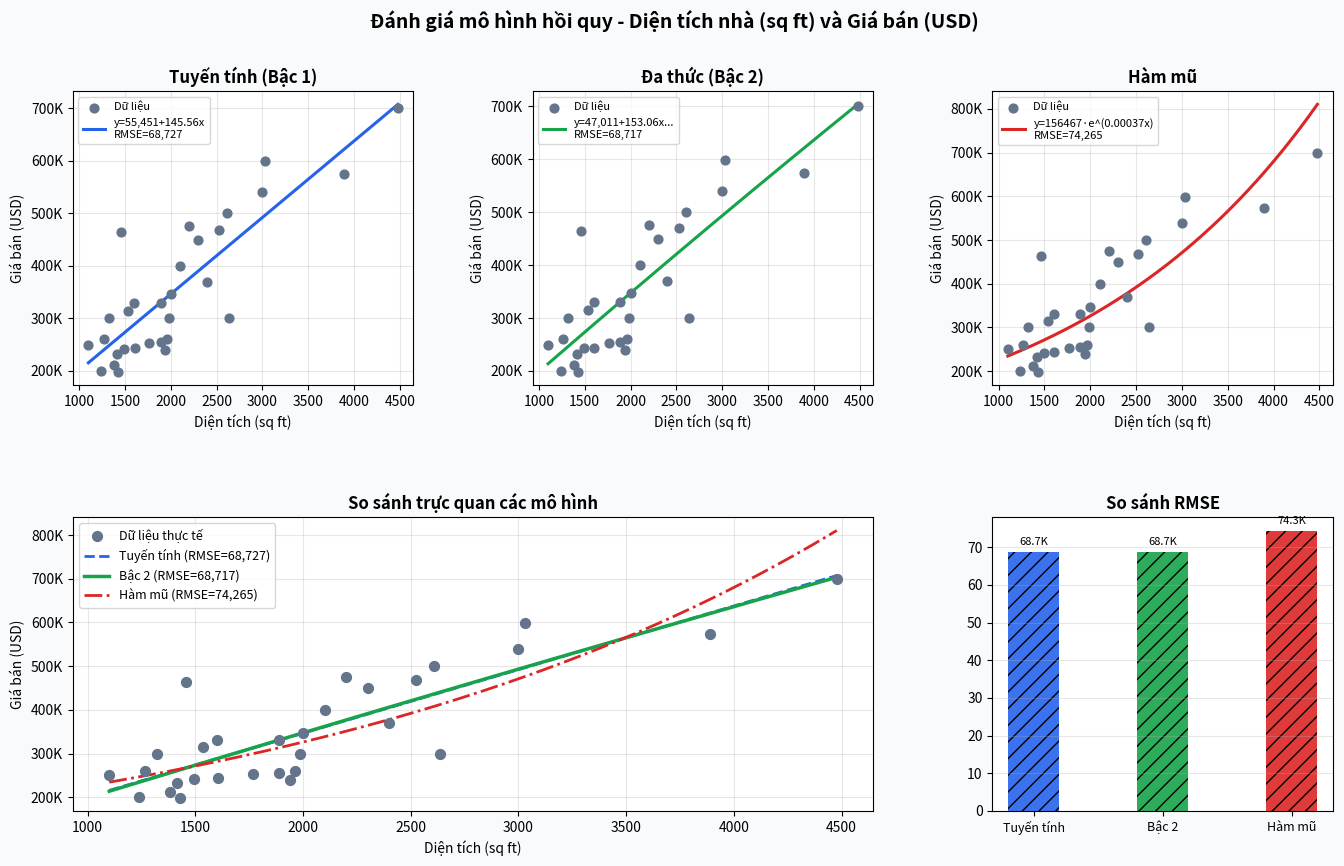

Generate this figure with matplotlib:
"""
GIẢI BÀI TOÁN HỒI QUY THỰC NGHIỆM
- Dữ liệu: Diện tích nhà (sq ft) và Giá bán (USD) - 30 điểm dữ liệu
- Thuật toán: Giải hệ phương trình chuẩn bằng phương pháp khử Gauss (tự xây dựng)
- Đánh giá: Tính toán và so sánh theo MSE, RMSE.
"""

import math
import numpy as np
import matplotlib.pyplot as plt
import matplotlib.gridspec as gridspec

# ============================================================
# 1. DỮ LIỆU THỰC TẾ (30 điểm dữ liệu tối ưu)
# ============================================================
x_data = [
    2104, 1600, 2400, 1416, 3000, 1985, 1534, 1427, 1380, 1494,
    1940, 2000, 1890, 4478, 1268, 2300, 1320, 1236, 2609, 3031,
    1767, 1888, 1604, 1962, 3890, 1100, 1458, 2526, 2200, 2637
]
y_data = [
    399900, 329900, 369000, 232000, 539900, 299900, 314900, 198999,
    212000, 242500, 239999, 347000, 329999, 699900, 259900, 449900,
    299900, 199900, 499998, 599000, 252900, 255000, 242900, 259900,
    573900, 249900, 464500, 469000, 475000, 299900
]
n = len(x_data)

# ============================================================
# 2. XÂY DỰNG THUẬT TOÁN GIẢI HỆ PHƯƠNG TRÌNH CHUẨN (GAUSS)
# Yêu cầu cốt lõi: Tự xây dựng thuật toán tìm hệ số
# ============================================================
def gauss_elimination(matrix):
    m = len(matrix)
    # Khử xuôi (Forward Elimination)
    for col in range(m):
        # Partial pivoting
        max_row = col
        for row in range(col + 1, m):
            if abs(matrix[row][col]) > abs(matrix[max_row][col]):
                max_row = row
        matrix[col], matrix[max_row] = matrix[max_row], matrix[col]

        pivot = matrix[col][col]
        if abs(pivot) < 1e-12:
            raise ValueError("Ma trận suy biến - hệ vô nghiệm hoặc vô số nghiệm")

        for row in range(col + 1, m):
            factor = matrix[row][col] / pivot
            for j in range(col, m + 1):
                matrix[row][j] -= factor * matrix[col][j]

    # Thế ngược (Back Substitution)
    solution = [0.0] * m
    for row in range(m - 1, -1, -1):
        solution[row] = matrix[row][m]
        for j in range(row + 1, m):
            solution[row] -= matrix[row][j] * solution[j]
        solution[row] /= matrix[row][row]

    return solution

# Hàm tính MSE và RMSE theo yêu cầu đề bài
def calculate_errors(y_true, y_pred):
    mse = sum((y_true[i] - y_pred[i]) ** 2 for i in range(len(y_true))) / len(y_true)
    return mse, math.sqrt(mse)

# ============================================================
# 3. TÍNH TOÁN CÁC MÔ HÌNH HỒI QUY
# ============================================================
# --- MÔ HÌNH 1: HỒI QUY TUYẾN TÍNH (y = a0 + a1*x) ---
def linear_regression(x, y, n):
    sum_x  = sum(x)
    sum_y  = sum(y)
    sum_x2 = sum(xi**2 for xi in x)
    sum_xy = sum(x[i]*y[i] for i in range(n))

    matrix = [
        [float(n), sum_x, sum_y],
        [sum_x, sum_x2, sum_xy]
    ]
    return gauss_elimination(matrix)

# --- MÔ HÌNH 2: HỒI QUY BẬC 2 (y = a0 + a1*x + a2*x²) ---
def quadratic_regression(x, y, n):
    sum_x  = sum(x)
    sum_y  = sum(y)
    sum_x2 = sum(xi**2 for xi in x)
    sum_x3 = sum(xi**3 for xi in x)
    sum_x4 = sum(xi**4 for xi in x)
    sum_xy = sum(x[i]*y[i] for i in range(n))
    sum_x2y = sum(x[i]**2 * y[i] for i in range(n))

    matrix = [
        [float(n), sum_x,  sum_x2, sum_y],
        [sum_x,    sum_x2, sum_x3, sum_xy],
        [sum_x2,   sum_x3, sum_x4, sum_x2y]
    ]
    return gauss_elimination(matrix)

# --- MÔ HÌNH 3: HỒI QUY HÀM MŨ (y = a * e^(b*x)) ---
def exponential_regression(x, y, n):
    Y = [math.log(yi) for yi in y]
    sum_x  = sum(x)
    sum_Y  = sum(Y)
    sum_x2 = sum(xi**2 for xi in x)
    sum_xY = sum(x[i]*Y[i] for i in range(n))

    matrix = [
        [float(n), sum_x, sum_Y],
        [sum_x, sum_x2, sum_xY]
    ]
    A, b = gauss_elimination(matrix)
    a = math.exp(A)
    return a, b

# ============================================================
# 4. CHẠY MÔ HÌNH VÀ IN BẢNG KẾT QUẢ ĐÁNH GIÁ
# ============================================================
a0_lin, a1_lin = linear_regression(x_data, y_data, n)
y_pred_linear = [a0_lin + a1_lin * x for x in x_data]
mse_lin, rmse_lin = calculate_errors(y_data, y_pred_linear)

a0_q, a1_q, a2_q = quadratic_regression(x_data, y_data, n)
y_pred_quad = [a0_q + a1_q * x + a2_q * x**2 for x in x_data]
mse_quad, rmse_quad = calculate_errors(y_data, y_pred_quad)

a_exp, b_exp = exponential_regression(x_data, y_data, n)
y_pred_exp = [a_exp * math.exp(b_exp * x) for x in x_data]
mse_exp, rmse_exp = calculate_errors(y_data, y_pred_exp)

print("\n" + "=" * 65)
print("BẢNG SO SÁNH SAI SỐ GIỮA CÁC MÔ HÌNH (Dữ liệu 30 điểm)")
print("=" * 65)
print(f"{'Mô hình':<25} | {'MSE':>18} | {'RMSE (USD)':>15}")
print("-" * 65)
print(f"{'Tuyến tính (y = a0 + a1*x)':<25} | {mse_lin:>18,.2f} | {rmse_lin:>15,.2f}")
print(f"{'Đa thức Bậc 2':<25} | {mse_quad:>18,.2f} | {rmse_quad:>15,.2f}")
print(f"{'Hàm mũ (y = a*e^(bx))':<25} | {mse_exp:>18,.2f} | {rmse_exp:>15,.2f}")
print("=" * 65)

# Đánh giá tự động
models_eval = [
    ("Tuyến tính", rmse_lin), 
    ("Đa thức Bậc 2", rmse_quad), 
    ("Hàm mũ", rmse_exp)
]
models_eval.sort(key=lambda t: t[1])
best_model, best_rmse = models_eval[0]
second_best_model, second_rmse = models_eval[1]

print(f"\nKẾT LUẬN:")
print(f"Mô hình biểu diễn dữ liệu tốt nhất là [{best_model}] với RMSE nhỏ nhất: {best_rmse:,.2f} USD")

diff_pct = (second_rmse - best_rmse) / best_rmse * 100
if diff_pct < 1.0 and best_model != "Tuyến tính":
    print(f"Tuy nhiên, sự cải thiện so với mô hình [{second_best_model}] chỉ là {diff_pct:.2f}%.")
    print(f"Khuyến nghị: Nếu ưu tiên tính toán nhẹ và giải thích dễ dàng, có thể cân nhắc dùng mô hình đơn giản hơn.")

# ============================================================
# 5. TRỰC QUAN HÓA BẰNG MATPLOTLIB (Lấy từ code Toàn)
# ============================================================
X_np = np.array(x_data)
y_np = np.array(y_data)
x_line = np.linspace(X_np.min(), X_np.max(), 400)

y_line_lin  = a0_lin + a1_lin * x_line
y_line_quad = a0_q   + a1_q * x_line + a2_q * x_line**2
y_line_exp  = a_exp  * np.exp(b_exp * x_line)

COLORS = {"lin": "#2563EB", "quad": "#16A34A", "exp": "#DC2626"}

fig = plt.figure(figsize=(14, 9), facecolor="#F8FAFC")
fig.suptitle("Đánh giá mô hình hồi quy - Diện tích nhà (sq ft) và Giá bán (USD)", 
             fontsize=14, fontweight="bold", y=0.97)
gs = gridspec.GridSpec(2, 3, figure=fig, hspace=0.45, wspace=0.35, top=0.88, bottom=0.08, left=0.07, right=0.97)
fmt = plt.FuncFormatter(lambda v, _: f"{v/1e3:.0f}K")

subplots_cfg = [
    (gs[0,0], "Tuyến tính (Bậc 1)", y_line_lin, COLORS["lin"], f"y={a0_lin:,.0f}+{a1_lin:.2f}x", rmse_lin),
    (gs[0,1], "Đa thức (Bậc 2)", y_line_quad, COLORS["quad"], f"y={a0_q:,.0f}+{a1_q:.2f}x...", rmse_quad),
    (gs[0,2], "Hàm mũ", y_line_exp, COLORS["exp"], f"y={a_exp:.0f}·e^({b_exp:.5f}x)", rmse_exp),
]

for spec, title, yl, color, eq_lbl, rmse_v in subplots_cfg:
    ax = fig.add_subplot(spec)
    ax.scatter(X_np, y_np, color="#64748B", s=40, zorder=5, label="Dữ liệu")
    ax.plot(x_line, yl, color=color, lw=2.2, label=f"{eq_lbl}\nRMSE={rmse_v:,.0f}")
    ax.set_title(title, fontweight="bold")
    ax.set_xlabel("Diện tích (sq ft)")
    ax.set_ylabel("Giá bán (USD)")
    ax.yaxis.set_major_formatter(fmt)
    ax.legend(fontsize=8, loc="upper left")
    ax.grid(alpha=0.3)

ax_all = fig.add_subplot(gs[1, 0:2])
ax_all.scatter(X_np, y_np, color="#64748B", s=50, zorder=5, label="Dữ liệu thực tế")
ax_all.plot(x_line, y_line_lin, color=COLORS["lin"], lw=2, ls="--", label=f"Tuyến tính (RMSE={rmse_lin:,.0f})")
ax_all.plot(x_line, y_line_quad, color=COLORS["quad"], lw=2.5, ls="-", label=f"Bậc 2 (RMSE={rmse_quad:,.0f})")
ax_all.plot(x_line, y_line_exp, color=COLORS["exp"], lw=2, ls="-.", label=f"Hàm mũ (RMSE={rmse_exp:,.0f})")
ax_all.set_title("So sánh trực quan các mô hình", fontweight="bold")
ax_all.set_xlabel("Diện tích (sq ft)")
ax_all.set_ylabel("Giá bán (USD)")
ax_all.yaxis.set_major_formatter(fmt)
ax_all.legend(fontsize=9)
ax_all.grid(alpha=0.3)

ax_bar = fig.add_subplot(gs[1, 2])
xpos = np.arange(3)
w = 0.4
rmse_list = [rmse_lin, rmse_quad, rmse_exp]
bar_colors = [COLORS["lin"], COLORS["quad"], COLORS["exp"]]

b2b = ax_bar.bar(xpos, [v/1e3 for v in rmse_list], w, label="RMSE (×10³ USD)", color=bar_colors, alpha=0.9, hatch="//")
for bar in b2b:
    h = bar.get_height()
    ax_bar.text(bar.get_x() + bar.get_width() / 2, h * 1.02, f"{h:.1f}K", ha="center", va="bottom", fontsize=8)

ax_bar.set_xticks(xpos)
ax_bar.set_xticklabels(["Tuyến tính", "Bậc 2", "Hàm mũ"], fontsize=9)
ax_bar.set_title("So sánh RMSE", fontweight="bold")
ax_bar.grid(axis='y', alpha=0.3)

plt.savefig("danh_gia_mo_hinh.png", dpi=150, bbox_inches="tight")
plt.show()
